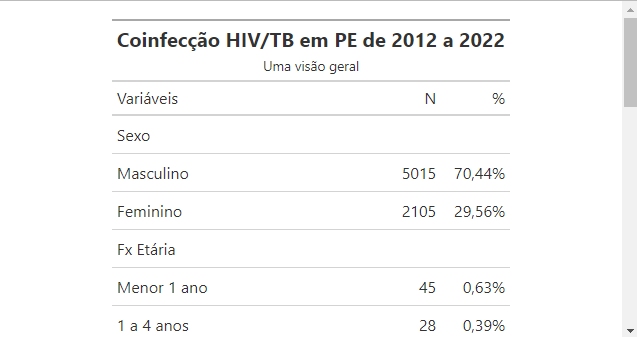

The file beside this chart, header and first rows:
Pernambuco TB/HIV de 2012 a 2022; ; 
Variáveis; N; %
Sexo; ; 
Masculino; 5015; 70,44%
Feminino; 2105; 29,56%
Fx EtÃ¡ria; ; 
Menor 1 ano; 45; 0,63%
1 a 4 anos; 28; 0,39%
5 a 9 anos; 19; 0,27%
10 a 14 anos; 23; 0,32%
15 a 19 anos; 135; 1,90%
20 a 29 anos; 1672; 23,48%
30 a 39 anos; 2380; 33,43%
40 a 49 anos; 1654; 23,23%
50 a 59 anos; 860; 12,08%
60 a 69 anos; 237; 3,33%
70 a 79 anos; 44; 0,62%
80 anos e mais; 23; 0,32%
Origem Ã©tnica; ; 
Branca; 1010; 14,19%
Preta; 790; 11,10%
Amarela; 47; 0,66%
Parda; 4147; 58,24%
Indigena; 30; 0,42%
NÃ£o preenchido; 1096; 15,39%
Forma clÃ?nica; ; 
PULMONAR; 4965; 69,73%
EXTRAPULMONAR; 1374; 19,30%
PULMONAR + EXTRAPULMONAR; 781; 10,97%
